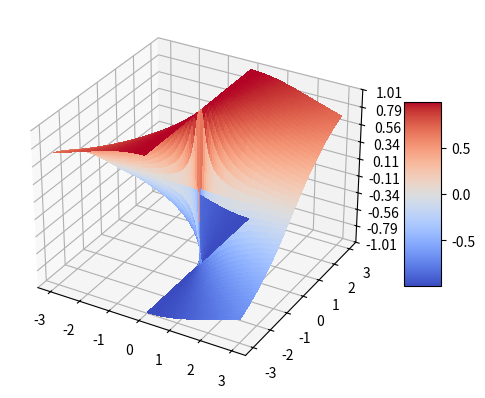

This chart was generated by the following Python code:
import matplotlib.pyplot as plt
import numpy as np

from matplotlib import cm
from matplotlib.ticker import LinearLocator

fig, ax = plt.subplots(subplot_kw={"projection": "3d"})
granularity = 0.001
# Make data.
X1 = np.arange(granularity, 3, granularity)
Y1 = np.arange(-3, -granularity, granularity) + np.arange(granularity, 3, granularity)
X1, Y1 = np.meshgrid(X1, Y1)
Z1 = (Y1/X1)/(np.sqrt(1 + Y1**2/X1**2))

# Plot the surface.
surf1 = ax.plot_surface(X1, Y1, Z1, cmap=cm.coolwarm,
                       linewidth=0, antialiased=False)

X2 = np.arange(-3, -granularity, granularity)
Y2 = np.arange(-3, -granularity, granularity) + np.arange(granularity, 3, granularity)
X2, Y2 = np.meshgrid(X2, Y2)
Z2 = (Y2/X2)/(np.sqrt(1 + Y2**2/X2**2))

surf2 = ax.plot_surface(X2, Y2, Z2, cmap=cm.coolwarm,
                       linewidth=0, antialiased=False)


# Customize the z axis.
ax.set_zlim(-1.01, 1.01)
ax.zaxis.set_major_locator(LinearLocator(10))
# A StrMethodFormatter is used automatically
ax.zaxis.set_major_formatter('{x:.02f}')

# Add a color bar which maps values to colors.
fig.colorbar(surf1, shrink=0.5, aspect=5)

plt.show()